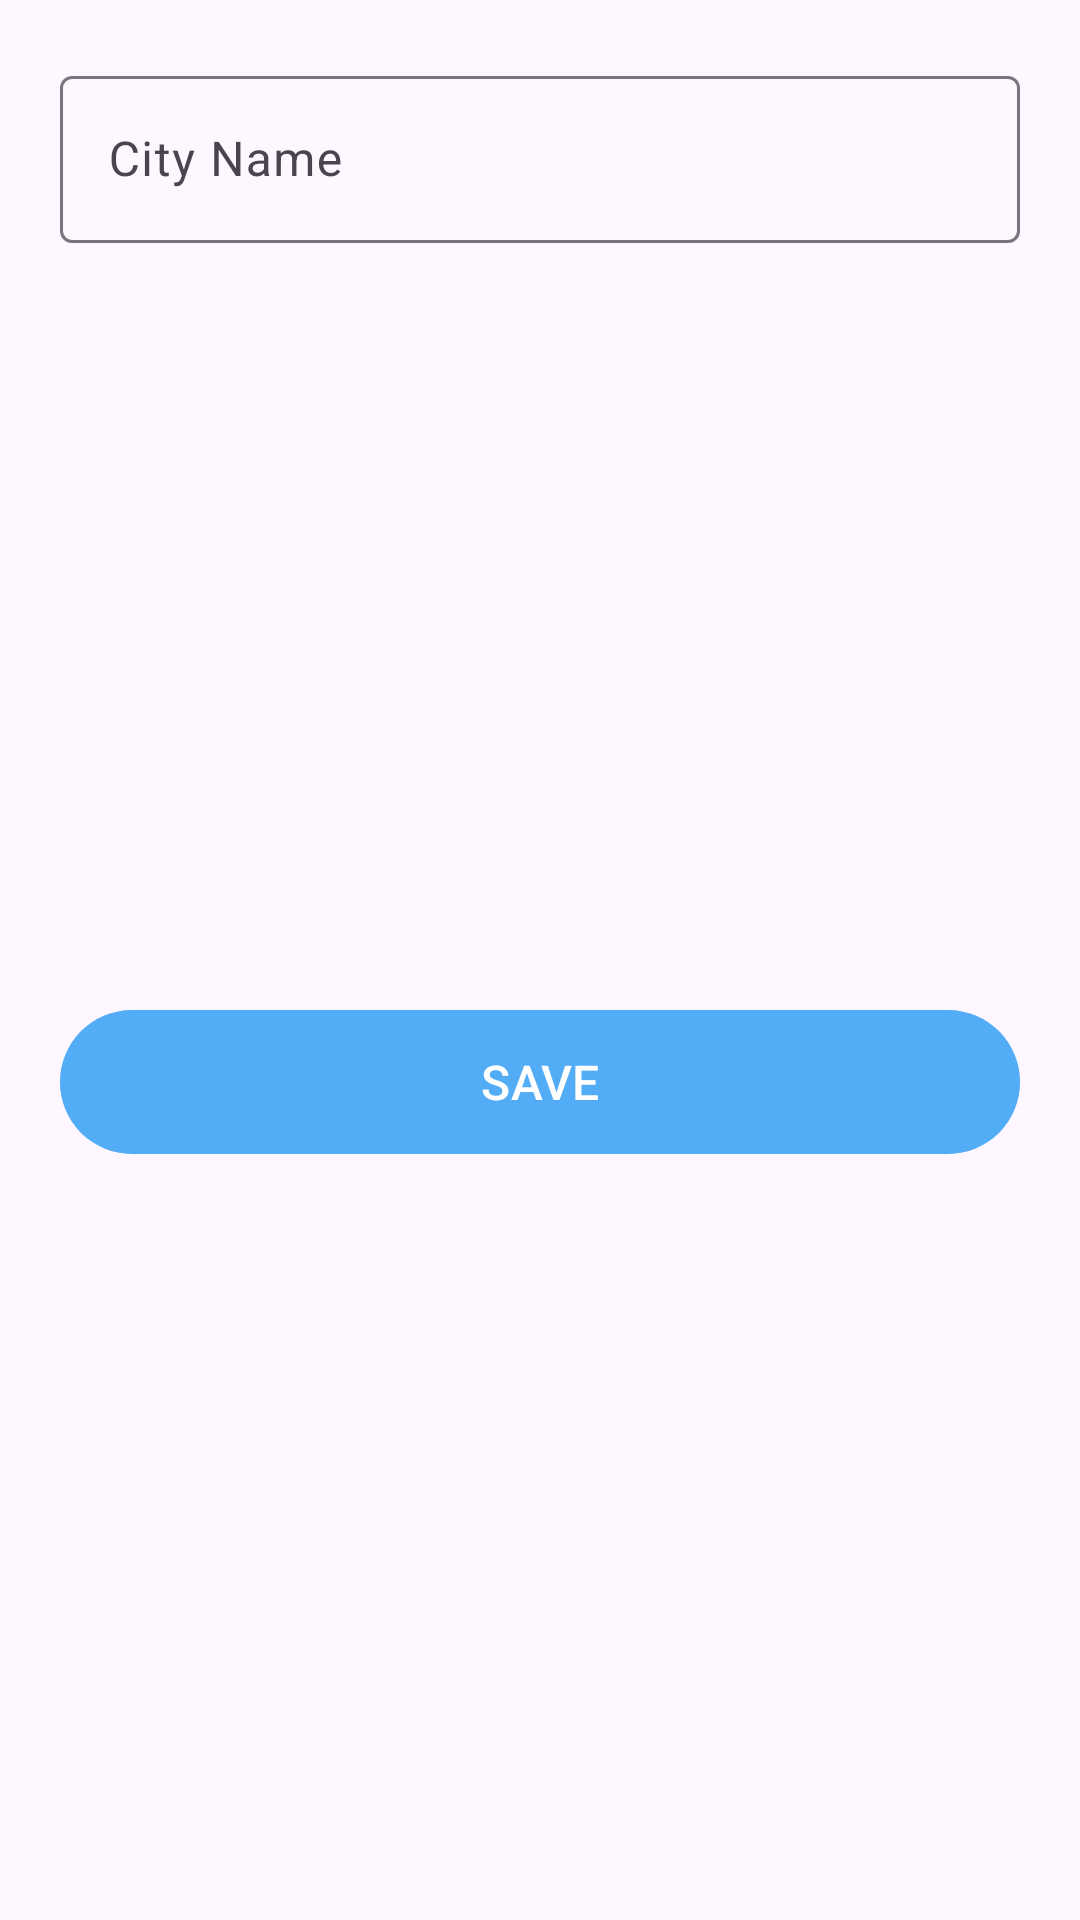

The Android layout XML behind this screen, and the referenced resources:
<!-- AndroidManifest.xml: application theme Theme.WeatherApp_For_15_1J -->
<!-- res/layout/fragment_search_bottom_sheet.xml -->
<?xml version="1.0" encoding="utf-8"?>
<androidx.constraintlayout.widget.ConstraintLayout xmlns:android="http://schemas.android.com/apk/res/android"
    xmlns:tools="http://schemas.android.com/tools"
    android:layout_width="match_parent"
    android:layout_height="match_parent"
    xmlns:app="http://schemas.android.com/apk/res-auto"
    tools:context=".ui.search.SearchBottomSheetFragment">

    <com.google.android.material.textfield.TextInputLayout
        app:layout_constraintTop_toTopOf="parent"
        app:layout_constraintStart_toStartOf="parent"
        app:layout_constraintEnd_toEndOf="parent"
        android:layout_width="match_parent"
        android:layout_height="wrap_content"
        android:id="@+id/Edit_layout"
        android:hint="@string/city_name"
        android:layout_margin="20dp">

        <com.google.android.material.textfield.TextInputEditText
            android:layout_width="match_parent"
            android:layout_height="wrap_content"
            android:id="@+id/Input_EditText"/>
    </com.google.android.material.textfield.TextInputLayout>

    <com.google.android.material.button.MaterialButton
        android:id="@+id/btn_apply"
        android:layout_width="match_parent"
        android:layout_height="wrap_content"
        app:layout_constraintTop_toBottomOf="@id/Edit_layout"
        app:layout_constraintBottom_toBottomOf="parent"
        android:layout_margin="20dp"
        android:insetTop="0dp"
        android:insetBottom="0dp"
        android:text="@string/save"
        android:textAllCaps="true"
        android:textSize="16sp"
        android:backgroundTint="#862196F3"/>

</androidx.constraintlayout.widget.ConstraintLayout>
<!-- resources referenced by this layout -->
<resources>
  <string name="city_name">City Name</string>
  <string name="save">Save</string>
  <style name="Theme.WeatherApp_For_15_1J" parent="Base.Theme.WeatherApp_For_15_1J" />
  <style name="Base.Theme.WeatherApp_For_15_1J" parent="Theme.Material3.DayNight.NoActionBar">
          
          
      </style>
</resources>
